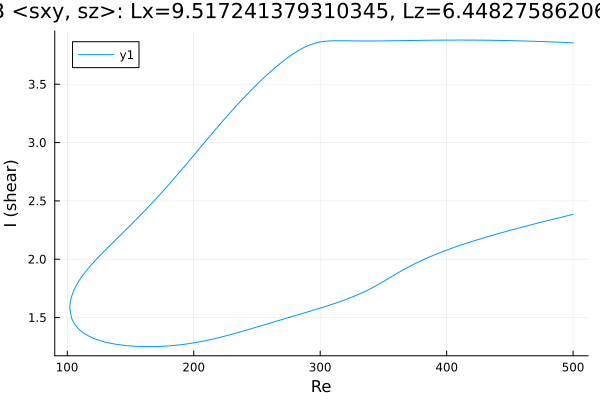

The table this chart was drawn from, first rows:
Re, shear
500.0, 3.855
499.8, 3.855
498.3, 3.856
496.9, 3.857
495.5, 3.857
494.1, 3.858
492.7, 3.859
491.3, 3.859
489.9, 3.86
488.4, 3.86
487, 3.861
485.6, 3.862
484.2, 3.862
482.8, 3.863
481.4, 3.864
480, 3.864
478.5, 3.865
477.1, 3.865
475.7, 3.866
474.3, 3.866
472.9, 3.867
471.5, 3.867
470.1, 3.868
468.6, 3.868
467.2, 3.869
465.8, 3.869
464.4, 3.87
463, 3.87
461.6, 3.871
460.2, 3.871
458.7, 3.872
457.3, 3.872
455.9, 3.872
454.5, 3.873
453.1, 3.873
451.7, 3.873
450.3, 3.874
448.8, 3.874
447.4, 3.875
446, 3.875
444.6, 3.875
443.2, 3.875
441.8, 3.876
440.4, 3.876
438.9, 3.876
437.5, 3.876
436.1, 3.877
434.7, 3.877
433.3, 3.877
431.9, 3.877
430.5, 3.877
429, 3.878
427.6, 3.878
426.2, 3.878
424.8, 3.878
423.4, 3.878
422, 3.878
420.6, 3.878
419.1, 3.878
417.7, 3.879
... 567 more rows
